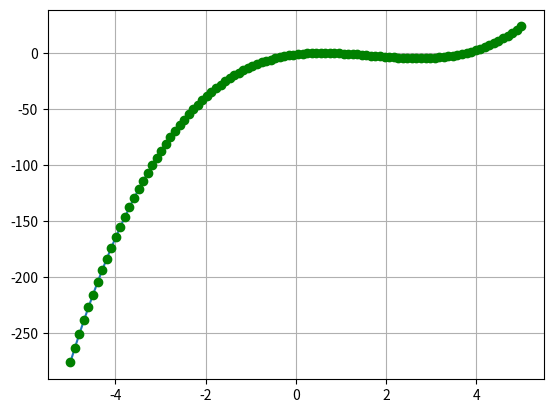

Python code for this plot:
# -*- coding: utf-8 -*-
"""
[redacted]
Programación Numerica
Tarea 3 
Método Birge-Vieta

"""
import numpy as np
import matplotlib.pyplot as plt 

def fx(x): 
    return x**3 - 5*x**2 + 5*x - 1

def error_relativo (va,vn): 
    return np.abs((va-vn)/va)*100

a=np.array ([1,-5,5,-1])
x_i = 0.8

b = np.empty(len(a))
c = np.empty(len(a))

num_itera = 10 
n = len(a)

for i in range(1,num_itera+1): 
    for j in range(n): 
        if j==0:
            b[j] = a[j]
            c[j] = a[j]
            
        else:
            b[j] = a[j]+ x_i*b[j-1]
            c[j] = b[j]+ x_i*c[j-1]
            
        x_i_viejo = x_i 
            
    x_i = x_i - (b[n-1]/c[n-2])
        
    print (f'Iteracion: {i} \n')
    print (f'xi = {x_i_viejo}')   
    print (b)
    print (c)
        
x=np.linspace(-5,5,100)
plt.plot(x,fx(x))
plt.plot(x,fx(x), 'go')
plt.grid()
plt.show()

